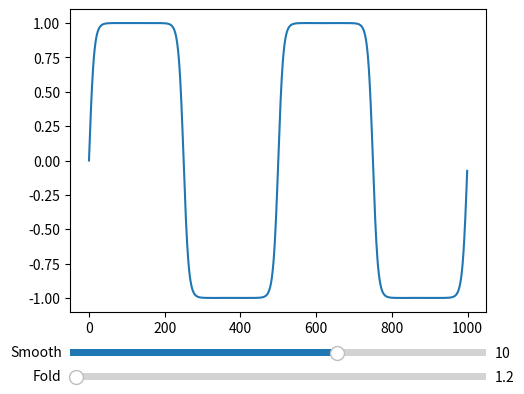

The matplotlib source for this figure:
"""
import numpy as np
import matplotlib.pyplot as plt

NUM_SAMPLES = 1000

data = np.arange(NUM_SAMPLES, dtype=float)

data = np.sin(data / NUM_SAMPLES * 4 * np.pi)

MAX_FOLD = 1
MIN_FOLD = -1
FOLD_AMOUNT = 1.2

data *= FOLD_AMOUNT

for i in range(len(data)):
    while data[i] > MAX_FOLD or data[i] < MIN_FOLD:
        if data[i] > MAX_FOLD:
            data[i] = MAX_FOLD - (data[i] - MAX_FOLD)
        elif data[i] < MIN_FOLD:
            data[i] = MIN_FOLD - (data[i] - MIN_FOLD)

plt.plot(data)
plt.show()
"""

import numpy as np
import matplotlib.pyplot as plt
from matplotlib.widgets import Slider

NUM_SAMPLES = 1000

input_data = np.arange(NUM_SAMPLES, dtype=float)
input_data = np.sin(input_data / NUM_SAMPLES * 4 * np.pi)

MAX_FOLD = 1
MIN_FOLD = -1
FOLD_AMOUNT = 1.2
SIGMOID_SCALE = 10


def sigmoid(x):
    return 1 / (1 + np.e ** -x) * 2 - 1
    
def sigmoid2(x):
    return np.tanh(x)

def process_data(data):
    data = data * FOLD_AMOUNT
    for i in range(len(data)):
        x = data[i]
        while x > MAX_FOLD or x < MIN_FOLD:
            if x > MAX_FOLD:
                x = MAX_FOLD - (x - MAX_FOLD)
            elif x < MIN_FOLD:
                x = MIN_FOLD - (x - MIN_FOLD)

        data[i] = sigmoid(x * SIGMOID_SCALE)
        data[i] /= sigmoid(1 * SIGMOID_SCALE)
    return data

fig, ax = plt.subplots()
plt.subplots_adjust(left=0.25, bottom=0.25)

graph, = plt.plot(process_data(input_data))

ax_fold = plt.axes([0.25, 0.1, 0.65, 0.03])
ax_smooth = plt.axes([0.25, 0.15, 0.65, 0.03])

s_fold = Slider(ax_fold, 'Fold', 1, 15, valinit=FOLD_AMOUNT)
s_smooth = Slider(ax_smooth, 'Smooth', 1, 15, valinit=SIGMOID_SCALE)

def update():
    y = process_data(input_data)
    graph.set_ydata(y)
    fig.canvas.draw_idle()

def update_fold(val):
    global FOLD_AMOUNT
    FOLD_AMOUNT = val
    update()

def update_smooth(val):
    global SIGMOID_SCALE
    SIGMOID_SCALE = val
    update()

s_fold.on_changed(update_fold)
s_smooth.on_changed(update_smooth)

plt.show()
